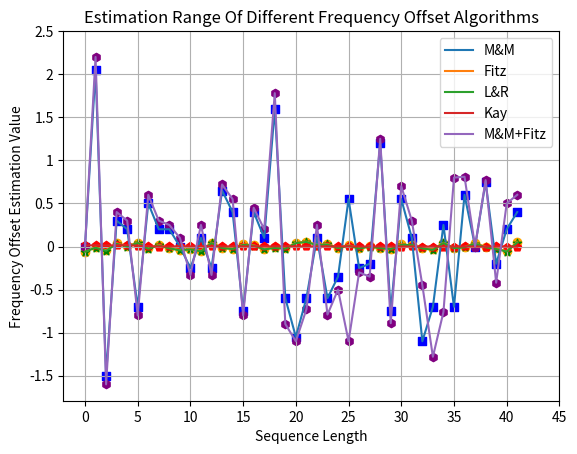

This chart was generated by the following Python code: (Note: this script raises an exception after producing the figure.)
import matplotlib.pyplot as plt
import numpy as np

# X轴数据
X = []
for i in range(42):
    X.append(i)
print(X)

# Y轴数据
MM_Y = [0, 2.05, -1.5, 0.3, 0.2, -0.7,
        0.5, 0.2, 0.2, 0, -0.25,
        0.1, -0.25, 0.65, 0.4, -0.75,
        0.4, 0.1, 1.6, -0.6, -1.05,
        -0.6, 0.1, -0.6, -0.35, 0.55,
        -0.25, -0.2, 1.2, -0.75, 0.55,
        0.1, -1.1, -0.7, 0.25, -0.7,
        0.6, 0, 0.75, -0.2, 0.2,
        0.4]
FITZ_Y = [-0.06, -0.01, -0.043, 0.038, 0.005, 0.045,
          -0.02, 0.019, -0.018, -0.04, -0.029,
          -0.049, 0.044, -0.015, -0.025, 0.025,
          0.015, -0.028, -0.005, -0.021, 0.044,
          0.058, 0.019, 0.03, -0.016, 0.016,
          -0.02, 0.001, -0.017, -0.025, 0.025,
          0.012, -0.018, -0.034, 0.044, -0.015,
          -0.005, 0.039, -0.003, -0.022, -0.055,
          0.052]
LR_Y = [-0.06, -0.014, -0.05, 0.031, -0.001, 0.041,
        -0.025, 0.013, -0.021, -0.045, -0.033,
        -0.055, 0.04, -0.019, -0.029, 0.019,
        0.01, -0.033, -0.018, -0.025, 0.039,
        0.053, 0.015, 0.024, -0.018, 0.009,
        -0.023, -0.002, -0.019, -0.03, 0.019,
        0.017, -0.022, -0.039, 0.04, -0.019,
        -0.01, 0.034, -0.009, -0.029, -0.058,
        0.046]
KAY_Y = [0.012, 0.015, 0.0125, 0.014, 0.0156, 0.009,
         0.005, -0.001, 0.001, 0.003, 0.002,
         0.003, 0.0015, 0.0017, 0.003, 0.0017,
         0.0017, 0.0018, 0.003, 0.0028, 0.0017,
         0.0017, 0.0015, 0.0005, 0.0012, 0.001,
         0.0005, 0.0005, 0.0003, 0.0001, 0,
         0.0001, -0.0001, 0, -0.0001, 0,
         0.001, -0.001, -0.001, 0.0005, 0, -0.002]

MM_FITZ_Y = [0, 2.2, -1.6, 0.4, 0.3, -0.8,
             0.6, 0.3, 0.25, 0.1, -0.33,
             0.25, -0.33, 0.72, 0.55, -0.8,
             0.45, 0.2, 1.78, -0.9, -1.1,
             -0.73, 0.25, -0.79, -0.5, -1.1,
             -0.3, -0.35, 1.25, -0.89, 0.7,
             0.3, -0.45,-1.28, -0.76, 0.8,
             0.81, 0, 0.77, -0.42, 0.5,
             0.6]

fig, ax = plt.subplots()
ax.plot(X, MM_Y, label='M&M')
ax.plot(X, FITZ_Y, label='Fitz')
ax.plot(X, LR_Y, label='L&R')
ax.plot(X, KAY_Y, label='Kay')
ax.plot(X, MM_FITZ_Y, label='M&M+Fitz')

# 标记点
for i in range(42):
    plt.scatter(X[i], MM_Y[i], color='blue', marker='s')
for i in range(42):
    plt.scatter(X[i], FITZ_Y[i], color='orange', marker='o')
for i in range(42):
    plt.scatter(X[i], LR_Y[i], color='green', marker='*')
for i in range(42):
    plt.scatter(X[i], KAY_Y[i], color='red', marker='p')
for i in range(42):
    plt.scatter(X[i], MM_FITZ_Y[i], color='purple', marker='h')
# for i in range(9):
#     plt.scatter(X[i], MM_FITZ_Y[i], color='brown', marker='H')

# 设置刻度值
plt.xticks([0, 5, 10, 15, 20, 25, 30, 35, 40, 45],
           ['0', '5', '10', '15', '20', '25', '30', '35', '40', '45'])
plt.yticks([-1.5, -1, -0.5, 0, 0.5, 1, 1.5, 2, 2.5],
           ['-1.5', '-1', '-0.5', '0', '0.5', '1', '1.5', '2', '2.5'])

# 设置图表标题、坐标轴标签等
ax.set_title("Estimation Range Of Different Frequency Offset Algorithms")
ax.set_xlabel("Sequence Length")
ax.set_ylabel("Frequency Offset Estimation Value")

# 显示图例
plt.legend()
plt.grid(True)
# 保存图表到文件
plt.savefig('img/Estimation_Range_Lab3.png')
plt.show()
